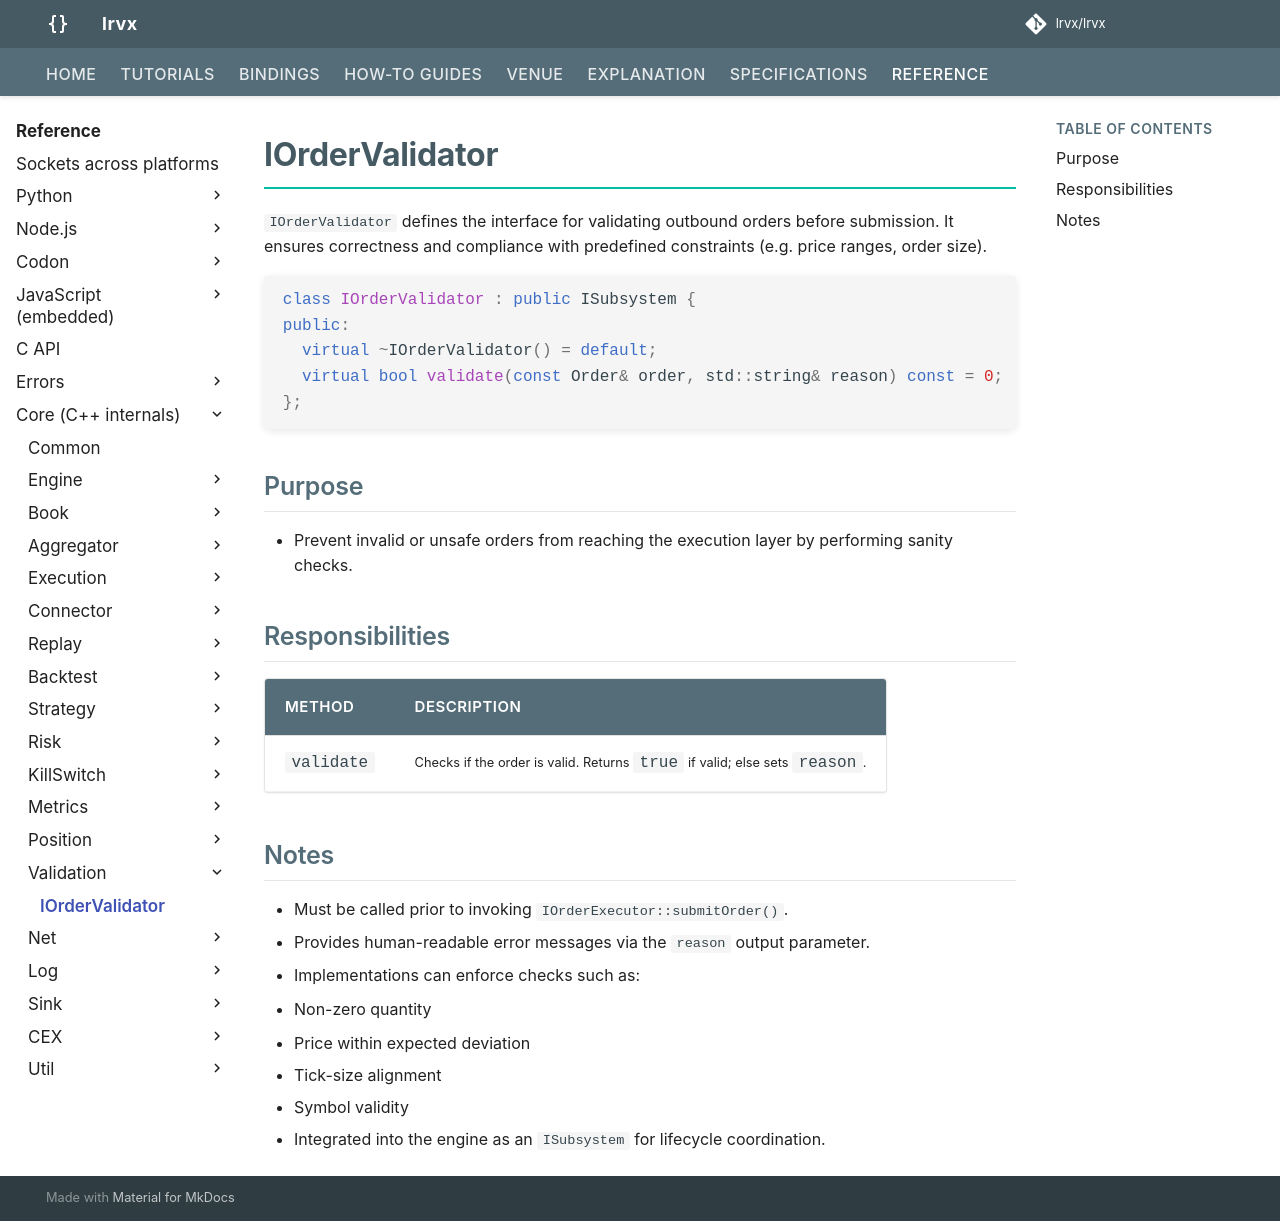

repository: FLOX-Foundation/flox · page: reference/api/validation/abstract_order_validator/index.html · generator: mkdocs

# IOrderValidator

`IOrderValidator` defines the interface for validating outbound orders before submission. It ensures correctness and compliance with predefined constraints (e.g. price ranges, order size).

```cpp
class IOrderValidator : public ISubsystem {
public:
  virtual ~IOrderValidator() = default;
  virtual bool validate(const Order& order, std::string& reason) const = 0;
};
```

## Purpose

* Prevent invalid or unsafe orders from reaching the execution layer by performing sanity checks.

## Responsibilities

| Method     | Description                                                                |
| ---------- | -------------------------------------------------------------------------- |
| `validate` | Checks if the order is valid. Returns `true` if valid; else sets `reason`. |

## Notes

* Must be called prior to invoking `IOrderExecutor::submitOrder()`.
* Provides human-readable error messages via the `reason` output parameter.
* Implementations can enforce checks such as:

  * Non-zero quantity
  * Price within expected deviation
  * Tick-size alignment
  * Symbol validity
* Integrated into the engine as an `ISubsystem` for lifecycle coordination.
